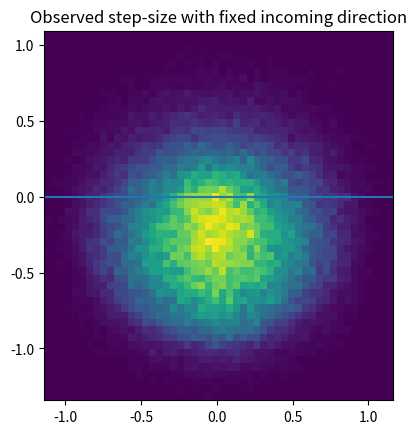

Recreate this plot in Python.
# -*- coding: utf-8 -*-
"""
Code for modifying sequence of positions via rotations to make the
asymmetry clear Valid for 2D case

"""
import numpy as np
import numpy.random as rand
import matplotlib.pyplot as plt
import scipy as sp
from scipy import integrate


def rot_steps(data):
    """
    Feed data containing stopping positions in 2D - shape [2 , n-stops]

    Examples:
        >>> N = 1000
        >>> pos_data2D = rand.uniform(0, 1, size=(2, N))
        >>> rot_steps_data = rot_steps(pos_data2D)
        >>> plt.figure()
        >>> plt.hist2d(rot_steps[0, :], rot_steps[1, :], bins=50)
        >>> plt.plot(np.arange(-2, 2, 0.01),
        ...          np.array([0 for a in np.arange(-2, 2, 0.01)]))
        >>> plt.title('Observed step-size with fixed incoming direction')
        >>> plt.gca().set_aspect('equal')
        >>> plt.show()

    """
    rot_steps_data = np.zeros([2, np.shape(data)[1] - 2])

    for i in range(np.shape(data)[1] - 2):

        a = data[:, i]
        b = data[:, i + 1]
        c = data[:, i + 2]

        phi = np.arccos(
            np.dot(a - b, np.array([0, -1])) / np.linalg.norm(a - b))

        if a[0] > b[0]:
            theta = -phi
        else:
            theta = phi

        R = np.matrix([[np.cos(theta), -np.sin(theta)],
                       [np.sin(theta), np.cos(theta)]])

        # print(R.dot())
        c_rot = R.dot(c - b)

        rot_steps_data[:, i] = c_rot

    return rot_steps_data


def Corr_spatial_1D(data, binnumber):

    binwidth = 1. / binnumber
    print(binwidth)
    correlations = []

    for i in range(binnumber):

        prev = []
        post = []
        prod = []

        for j in range(np.shape(data)[1] - 2):
            if i * binwidth < data[0, j + 1] < (i + 1) * binwidth:

                prev.append(data[0, j + 1] - data[0, j])
                post.append(data[0, j + 2] - data[0, j + 1])
                prod.append((data[0, j + 1] - data[0, j]) *
                            (data[0, j + 2] - data[0, j + 1]))

        corr = np.mean(prod) - np.mean(post) * np.mean(prev)
        correlations.append(corr)

    print(correlations)
    plt.bar([binwidth * i for i in range(binnumber)],
            correlations, width=binwidth, alpha=0.4)


def Pdf_Transform(step, f, geometry):
    """
    For a given intrinsic step size pdf f gives probability p(stepsize) of
    transformed pdf Geometry is a str, choices atm '1Dseg' (takes float
    steps) & '1circle' (takes 2 element arrays)

    """

    if geometry == '1Dseg':

        if type(step) != float:
            raise TypeError('for 1D pdf use float for step')

        return (1 - np.abs(step)) * f(step) * 0.5 * (np.sign(1 - np.abs(step)) + 1)

    if geometry == '1circle':

        if type(step) != np.ndarray:
            raise TypeError('for 2D pdf use 1d, 2 entry array, for step')

        l = np.linalg.norm(step)
        return f(step) * (2 * np.arccos(l / 2) - 0.5 * np.sqrt((4 - l**2) * l**2))


def g1D(x, f):
    num = integrate.quad(f, -x, 1 - x)
    den = integrate.dblquad(lambda x, y: f(
        x), 0, 1, lambda x: -x, lambda x: 1 - x)
    print(den[0], num[0])
    return num[0] / den[0]


if __name__ == '__main__':
    N = 100000
    pos_data2D = rand.uniform(0, 1, size=(2, N))
    rot_steps_data = rot_steps(pos_data2D)
    plt.figure()
    plt.hist2d(rot_steps_data[0, :], rot_steps_data[1, :], bins=50)
    plt.plot(np.arange(-2, 2, 0.01),
             np.array([0 for a in np.arange(-2, 2, 0.01)]))
    plt.title('Observed step-size with fixed incoming direction')
    plt.gca().set_aspect('equal')
    plt.show()
